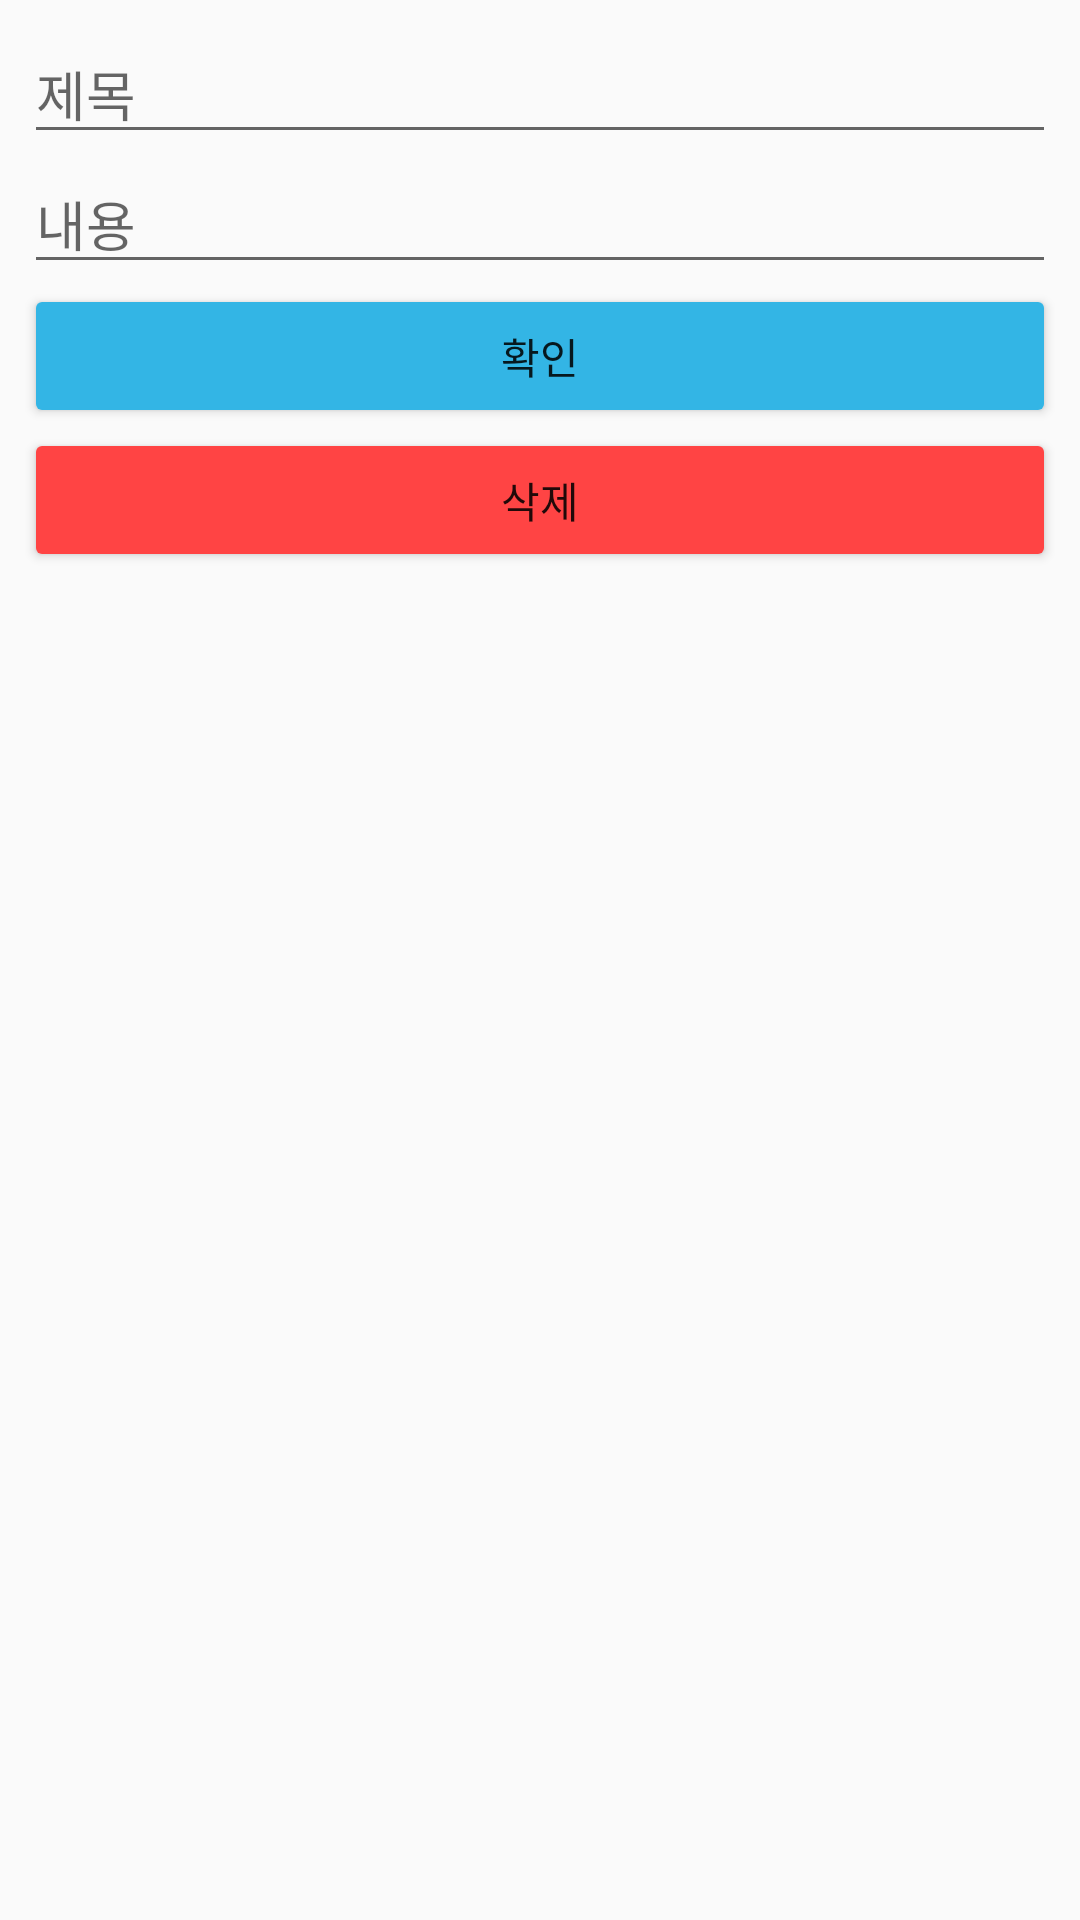

Here is an Android app screen rendered from its layout file. Give the layout XML and the strings, colors and styles it references.
<!-- AndroidManifest.xml: application theme AppTheme -->
<!-- res/layout/activity_update_board.xml -->
<?xml version="1.0" encoding="utf-8"?>
<android.support.constraint.ConstraintLayout xmlns:android="http://schemas.android.com/apk/res/android"
    xmlns:app="http://schemas.android.com/apk/res-auto"
    xmlns:tools="http://schemas.android.com/tools"
    android:layout_width="match_parent"
    android:layout_height="match_parent"
    tools:context=".activity.update.UpdateBoardActivity">

    <ScrollView
        android:layout_width="0dp"
        android:layout_height="0dp"
        android:layout_marginStart="8dp"
        android:layout_marginTop="8dp"
        android:layout_marginEnd="8dp"
        android:layout_marginBottom="8dp"
        app:layout_constraintBottom_toBottomOf="parent"
        app:layout_constraintEnd_toEndOf="parent"
        app:layout_constraintStart_toStartOf="parent"
        app:layout_constraintTop_toTopOf="parent">

        <LinearLayout
            android:layout_width="match_parent"
            android:layout_height="wrap_content"
            android:orientation="vertical" >

            <EditText
                android:id="@+id/iptTitle"
                android:layout_width="match_parent"
                android:layout_height="wrap_content"
                android:ems="10"
                android:hint="제목"
                android:inputType="textPersonName" />

            <EditText
                android:id="@+id/iptContent"
                android:layout_width="match_parent"
                android:layout_height="wrap_content"
                android:ems="10"
                android:hint="내용"
                android:inputType="textMultiLine" />

            <Button
                android:id="@+id/btnUpdate"
                android:layout_width="match_parent"
                android:layout_height="wrap_content"
                android:backgroundTint="@android:color/holo_blue_light"
                android:text="확인" />

            <Button
                android:id="@+id/btnDelete"
                android:layout_width="match_parent"
                android:layout_height="wrap_content"
                android:backgroundTint="@android:color/holo_red_light"
                android:text="삭제" />
        </LinearLayout>
    </ScrollView>
</android.support.constraint.ConstraintLayout>
<!-- resources referenced by this layout -->
<resources>
  <style name="AppTheme" parent="Theme.AppCompat.Light.DarkActionBar">
          
          <item name="colorPrimary">@color/colorPrimary</item>
          <item name="colorPrimaryDark">@color/colorPrimaryDark</item>
          <item name="colorAccent">@color/colorAccent</item>
      </style>
  <color name="colorPrimary">#008577</color>
  <color name="colorPrimaryDark">#00574B</color>
  <color name="colorAccent">#D81B60</color>
</resources>
